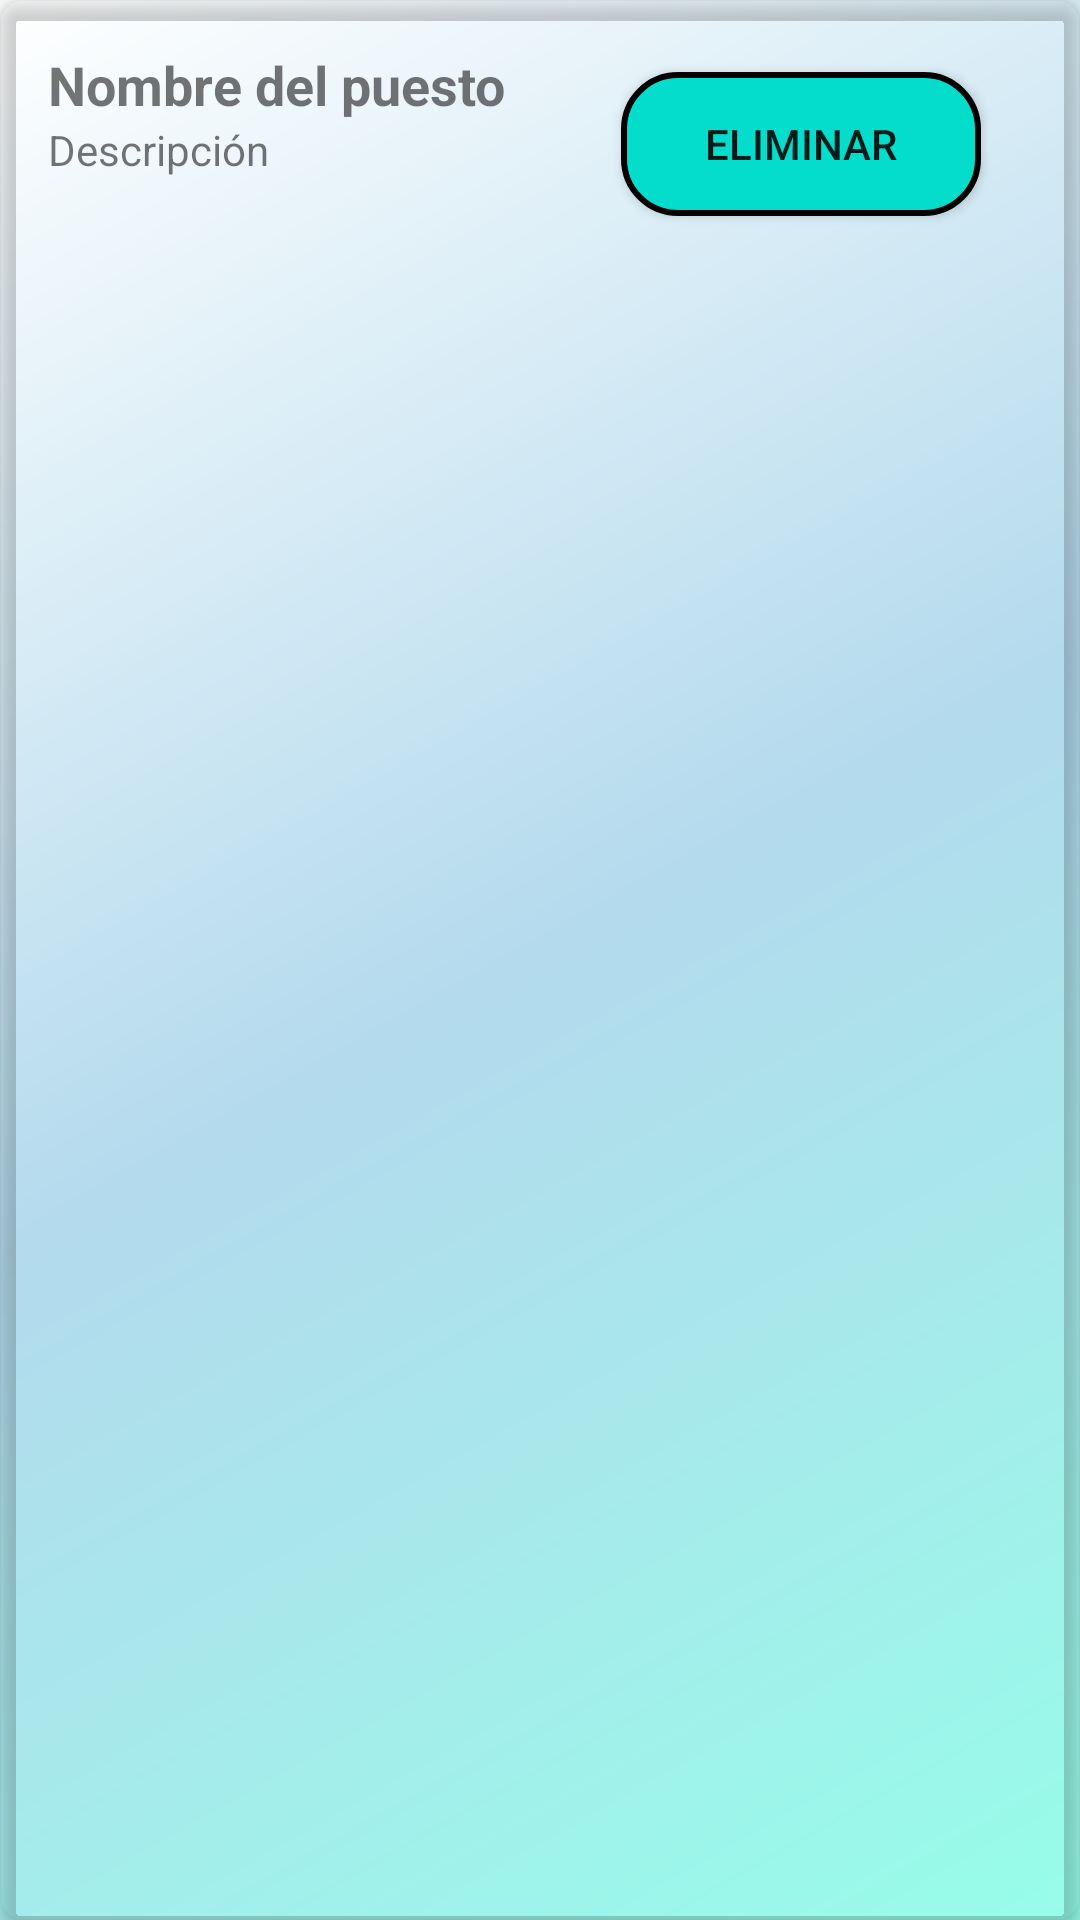

This screen was rendered from an Android layout file. Write that file and the resources it references.
<!-- AndroidManifest.xml: application theme Theme.Job2Day -->
<!-- res/layout/ofertas.xml -->
<?xml version="1.0" encoding="utf-8"?>
<androidx.cardview.widget.CardView xmlns:android="http://schemas.android.com/apk/res/android"
    xmlns:app="http://schemas.android.com/apk/res-auto"
    android:layout_width="match_parent"
    android:layout_height="wrap_content"
    android:layout_margin="8dp"
    app:cardCornerRadius="8dp"
    style="@style/GradientCardView">

    <RelativeLayout
        android:layout_width="match_parent"
        android:layout_height="match_parent"
        android:padding="16dp">

        <TextView
            android:id="@+id/tvNombrePuesto"
            android:layout_width="wrap_content"
            android:layout_height="wrap_content"
            android:text="Nombre del puesto"
            android:textSize="18sp"
            android:textStyle="bold" />

        <TextView
            android:id="@+id/tvDescripcionOferta"
            android:layout_width="wrap_content"
            android:layout_height="wrap_content"
            android:layout_below="@id/tvNombrePuesto"
            android:text="Descripción"
            android:textSize="14sp" />

        <androidx.appcompat.widget.AppCompatButton
            android:id="@+id/btnEliminarOferta"
            android:layout_width="wrap_content"
            android:layout_height="wrap_content"
            android:layout_alignParentEnd="true"
            android:layout_marginTop="8dp"
            android:layout_marginEnd="17dp"
            android:background="@drawable/boton_cardview"
            android:text="Eliminar" />

    </RelativeLayout>
</androidx.cardview.widget.CardView>
<!-- resources referenced by this layout -->
<resources>
  <!-- drawable boton_cardview (drawable) -->
  <?xml version="1.0" encoding="utf-8"?>
  <shape xmlns:android="http://schemas.android.com/apk/res/android"
      android:shape="rectangle">
  
      <gradient
          android:startColor="#8BC34A"
          android:endColor="#8BC34A"
          android:angle="270"/>
  
      <corners android:radius="18dp" />
  
      <padding
          android:bottom="4dp"
          android:left="4dp"
          android:right="4dp"
          android:top="4dp"/>
  
      <size
          android:width="120dp"
          android:height="36dp"/>
  
      <stroke
          android:width="2dp"
          android:color="#000000"/>
  
      <solid android:color="#04DDCC" />
  
      <corners android:radius="18dp" />
  
  </shape>
  <style name="GradientCardView" parent="CardView">
          <item name="cardBackgroundColor">@android:color/transparent</item>
          <item name="cardCornerRadius">8dp</item>
          <item name="cardElevation">4dp</item>
          <item name="android:background">@drawable/fondo_activity</item>
      </style>
  <style name="Theme.Job2Day" parent="Theme.MaterialComponents.DayNight.DarkActionBar">
          
          <item name="colorPrimary">@color/purple_500</item>
          <item name="colorPrimaryVariant">@color/purple_700</item>
          <item name="colorOnPrimary">@color/white</item>
          
          <item name="colorSecondary">@color/teal_200</item>
          <item name="colorSecondaryVariant">@color/teal_700</item>
          <item name="colorOnSecondary">@color/black</item>
          
          <item name="android:statusBarColor">?attr/colorPrimaryVariant</item>
          
          <item name="windowNoTitle">true</item>
          <item name="android:windowBackground">@drawable/fondo_activity</item>
      </style>
  <!-- drawable fondo_activity (drawable) -->
  <?xml version="1.0" encoding="utf-8"?>
  <shape xmlns:android="http://schemas.android.com/apk/res/android">
      <gradient
          android:startColor="#96FDE9"
          android:centerColor="#B3DAED"
          android:endColor="#FFFFFF"
          android:angle="135"
          android:type="linear" />
  </shape>
  <color name="purple_500">#FF6200EE</color>
  <color name="purple_700">#FF3700B3</color>
  <color name="white">#FFFFFFFF</color>
  <color name="teal_200">#FF03DAC5</color>
  <color name="teal_700">#FF018786</color>
  <color name="black">#FF000000</color>
</resources>
